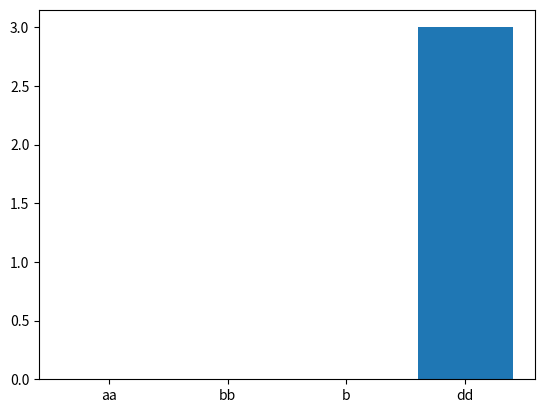
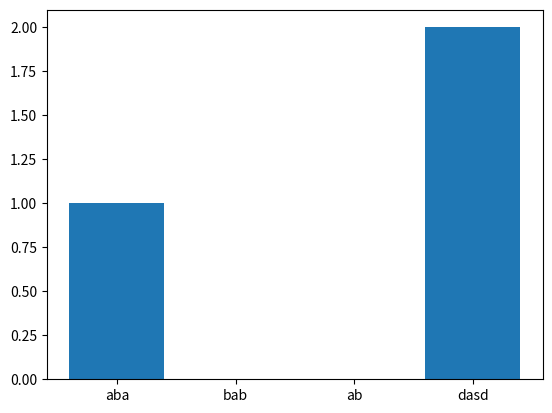

The script that saved these images, in order:
import collections
import math
import random
import matplotlib.pyplot as plot
from scipy.stats import entropy


def entropy(data):
    e = 0
    counter = collections.Counter(data)
    l = len(data)
    for count in counter.values():
        # count is always > 0
        p_x = count / l
        e += - p_x * math.log2(p_x)

    return e


def string_fountain(strs, fmp, repeat):
    if len(strs) != len(fmp) or sum(fmp) != 1:
        return None
    for elem in strs:
        if strs.count(elem) > 1:    # check for repeated elements in strs parameter
            return None
    result = random.choices(strs, weights=fmp, k=repeat)
    count = [0] * len(strs)
    idx = 0
    file = open("stringoutput", 'w')
    string = ""
    for i in result:
        string += i
        file.write(i + ";")
    file.close()
    print(entropy(string))

    for i in strs:
        count[idx] = result.count(i)
        idx += 1

    # histogram creation
    plot.bar(strs, count)
    plot.show()
    return result


if __name__ == '__main__':
    res = string_fountain(["aa", "bb", "b", "dd"], [0, 0, 0, 1], 3)
    print(res)
    res = string_fountain(["aba", "bab", "ab", "dasd"], [1 / 10, 2 / 10, 3 / 10, 4 / 10], 3)
    print(res)
